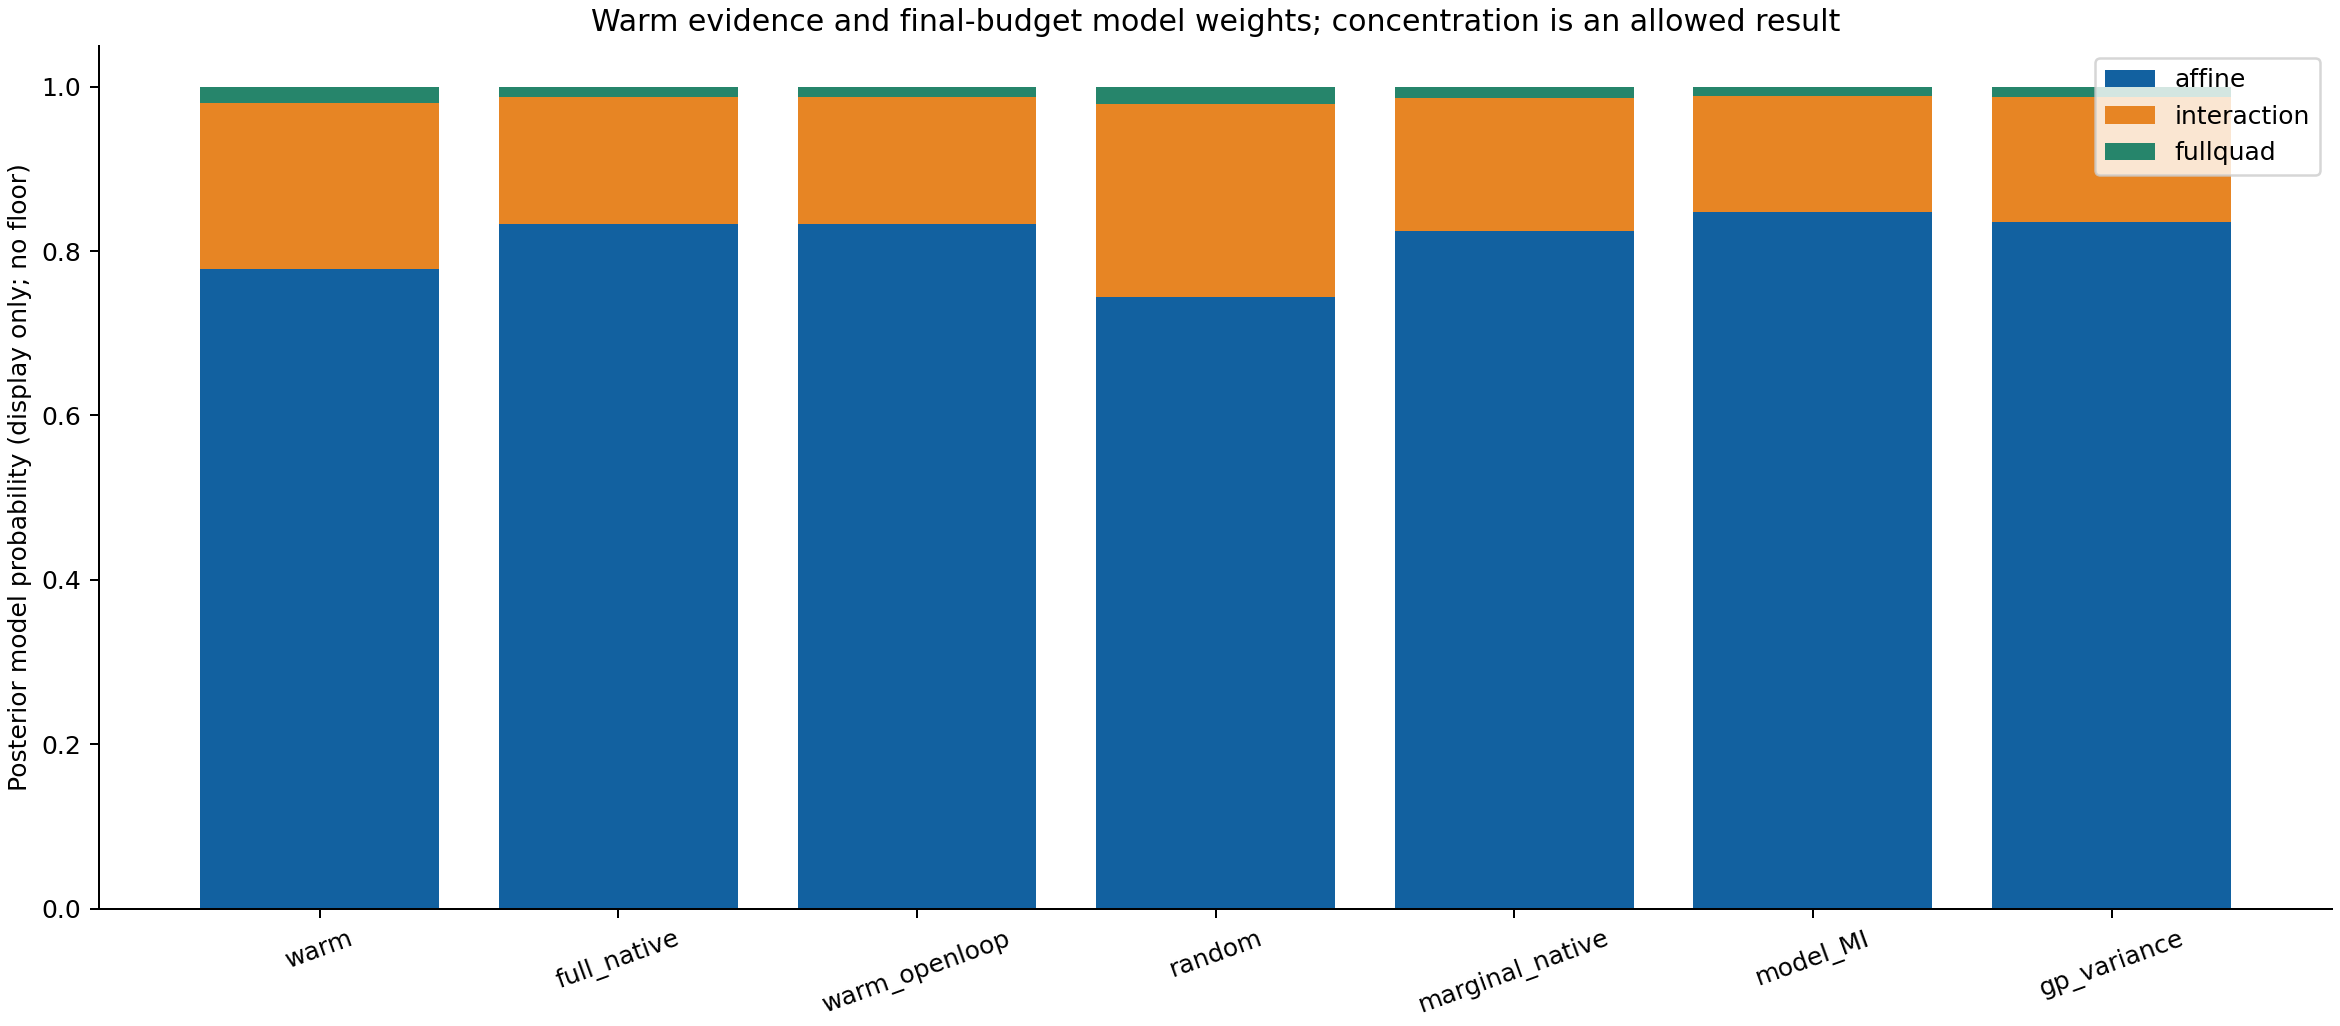

Values plotted in this chart, from the file beside it:
state, hypothesis, log_weight, weight_display_exp_log, display_underflow_possible_no_floor
warm, affine, -0.2504, 0.7785, True
warm, interaction, -1.604, 0.2011, True
warm, fullquad, -3.889, 0.02047, True
full_native, affine, -0.1833, 0.8325, True
full_native, interaction, -1.863, 0.1552, True
full_native, fullquad, -4.402, 0.01226, True
warm_openloop, affine, -0.1833, 0.8325, True
warm_openloop, interaction, -1.863, 0.1552, True
warm_openloop, fullquad, -4.402, 0.01226, True
random, affine, -0.2952, 0.7444, True
random, interaction, -1.45, 0.2346, True
random, fullquad, -3.866, 0.02093, True
marginal_native, affine, -0.1937, 0.8239, True
marginal_native, interaction, -1.818, 0.1623, True
marginal_native, fullquad, -4.284, 0.01379, True
model_MI, affine, -0.1656, 0.8474, True
model_MI, interaction, -1.958, 0.1411, True
model_MI, fullquad, -4.46, 0.01157, True
gp_variance, affine, -0.1805, 0.8349, True
gp_variance, interaction, -1.879, 0.1527, True
gp_variance, fullquad, -4.388, 0.01242, True
